Run: headless pygame with SDL's dummy video driver; simulated clock (each Clock.tick advances the game by its frame time, no real sleeping); random seed 0; keys injected as events and as key.get_pressed() state; mouse plan: one left click at the window centre at the start of phase 2, then a move to the lower-right quarter at the start of phase 3.
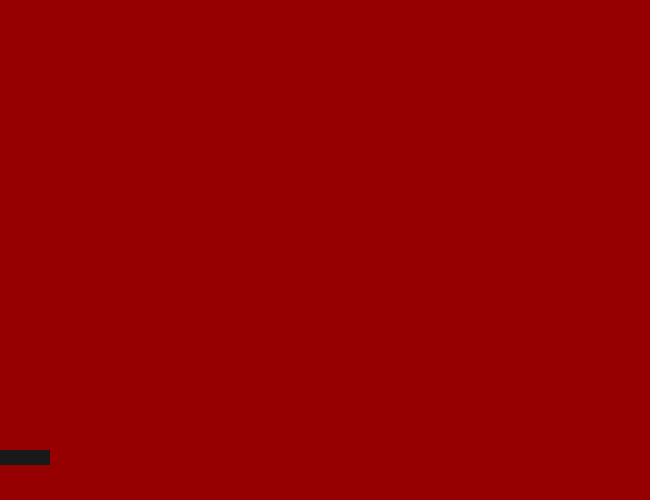
Frame 1 of 4 · flips 1–60 · no input
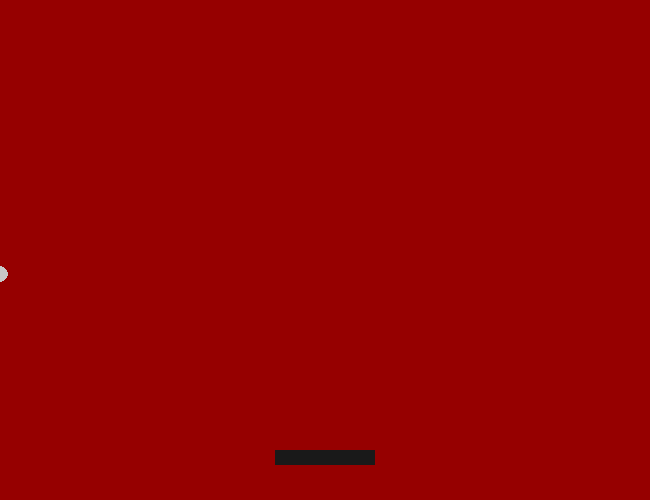
Frame 2 of 4 · flips 61–180 · clicked the window centre · tapped SPACE, RETURN · held RIGHT (→), D
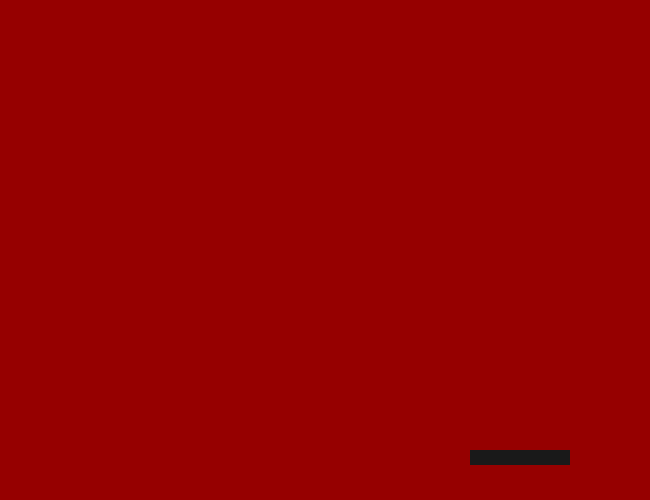
Frame 3 of 4 · flips 181–300 · moved the mouse to the lower-right quarter · held DOWN (↓), S
Frame 4 of 4 · flips 301–420 · held LEFT (←), A, UP (↑), W · screen unchanged from frame 3, image omitted

The pygame program that drew these frames:

import pygame as pg
import math

WIDTH = 650
HEIGHT = 500

class Paddle:
    def __init__(self):
        self.width = 100
        self.height = 15
        self.x = WIDTH // 2 - self.width // 2
        self.y = HEIGHT - 50

        self.color = pg.Color(25, 25, 25)

    def get_rect(self):
        return pg.Rect(self.x, self.y, self.width, self.height)

    def draw(self, surface):
        return pg.draw.rect(surface, self.color, self.get_rect())

    def collide_ball(self, ball):
        if self.y - ball.y < ball.radius and ball.y - (self.y + self.height) < ball.radius and self.x - ball.x < ball.radius and ball.x - (self.x + self.width) < ball.radius:
            return True
        return False

class Ball:
    def __init__(self, x, y):
        self.x = x
        self.y = y
        self.radius = 8

        self.vel_x = 0
        self.vel_y = -1
        self.speed = 6

        self.color = pg.Color(200, 200, 200)

    def draw(self, surface):
        return pg.draw.circle(surface, self.color, (self.x, self.y), self.radius)

    def move(self):
        self.x += self.vel_x * self.speed
        self.y += self.vel_y * self.speed

    def get_vel_angle(self):
        if self.vel_x == 0:
            if self.vel_y < 0:
                return math.pi / 2
            return math.pi * 3 / 2
        angle = math.atan(-self.vel_y / self.vel_x)
        if (self.vel_x < 0):
            angle += math.pi
        return angle

    def set_vel_angle(self, angle):
        mag = math.sqrt(self.vel_x * self.vel_x + self.vel_y * self.vel_y)
        self.vel_x = mag * math.cos(angle)
        self.vel_y = mag * math.sin(angle) * -1

    def is_out_of_top(self):
        if self.y < 0:
            return True
        return False

    def is_out_of_side(self):
        if self.x < 0 or self.x >= WIDTH:
            return True
        return False

    def is_out_of_bottom(self):
        if self.y >= HEIGHT:
            return True
        return False

def main():
    screen = pg.display.set_mode((WIDTH, HEIGHT))
    screen.fill(pg.Color(150, 0, 0))
    pg.display.flip()
    
    clock = pg.time.Clock()

    paddle = Paddle()
    balls = []

    running = True
    while running:
        mouse_pos = pg.mouse.get_pos()

        for event in pg.event.get():
            if event.type == pg.QUIT:
                running = False
            elif event.type == pg.MOUSEBUTTONDOWN:
                ball_x = paddle.x + paddle.width // 2
                ball_y = paddle.y - 8
                balls.append(Ball(ball_x, ball_y))

        # Update
        paddle.x = mouse_pos[0] - paddle.width // 2

        dead_balls = []
        for i, ball in enumerate(balls):
            if ball.is_out_of_side():
                ball.vel_x *= -1
            if ball.is_out_of_top():
                ball.vel_y *= -1
            elif ball.is_out_of_bottom():
                dead_balls.append(i)

            if paddle.collide_ball(ball):
                ball.vel_y *= -1

                angle = ball.get_vel_angle()
                x = ball.x - (paddle.x + paddle.width // 2)
                angle += -x / (paddle.width // 2) * (math.pi / 4)
                angle = pg.math.clamp(angle, math.pi / 6, math.pi * 5 / 6)

                ball.set_vel_angle(angle)
                # Move ball out of paddle to prevent double bounce
                ball.y = paddle.y - 8

            ball.move()

        for i in dead_balls:
            balls.pop(i)

        # Draw
        screen.fill(pg.Color(150, 0, 0))

        paddle.draw(screen)

        for ball in balls:
            ball.draw(screen)

        pg.display.flip()
        clock.tick(60)

if __name__ == "__main__":
    pg.init()
    main()
    pg.quit()
